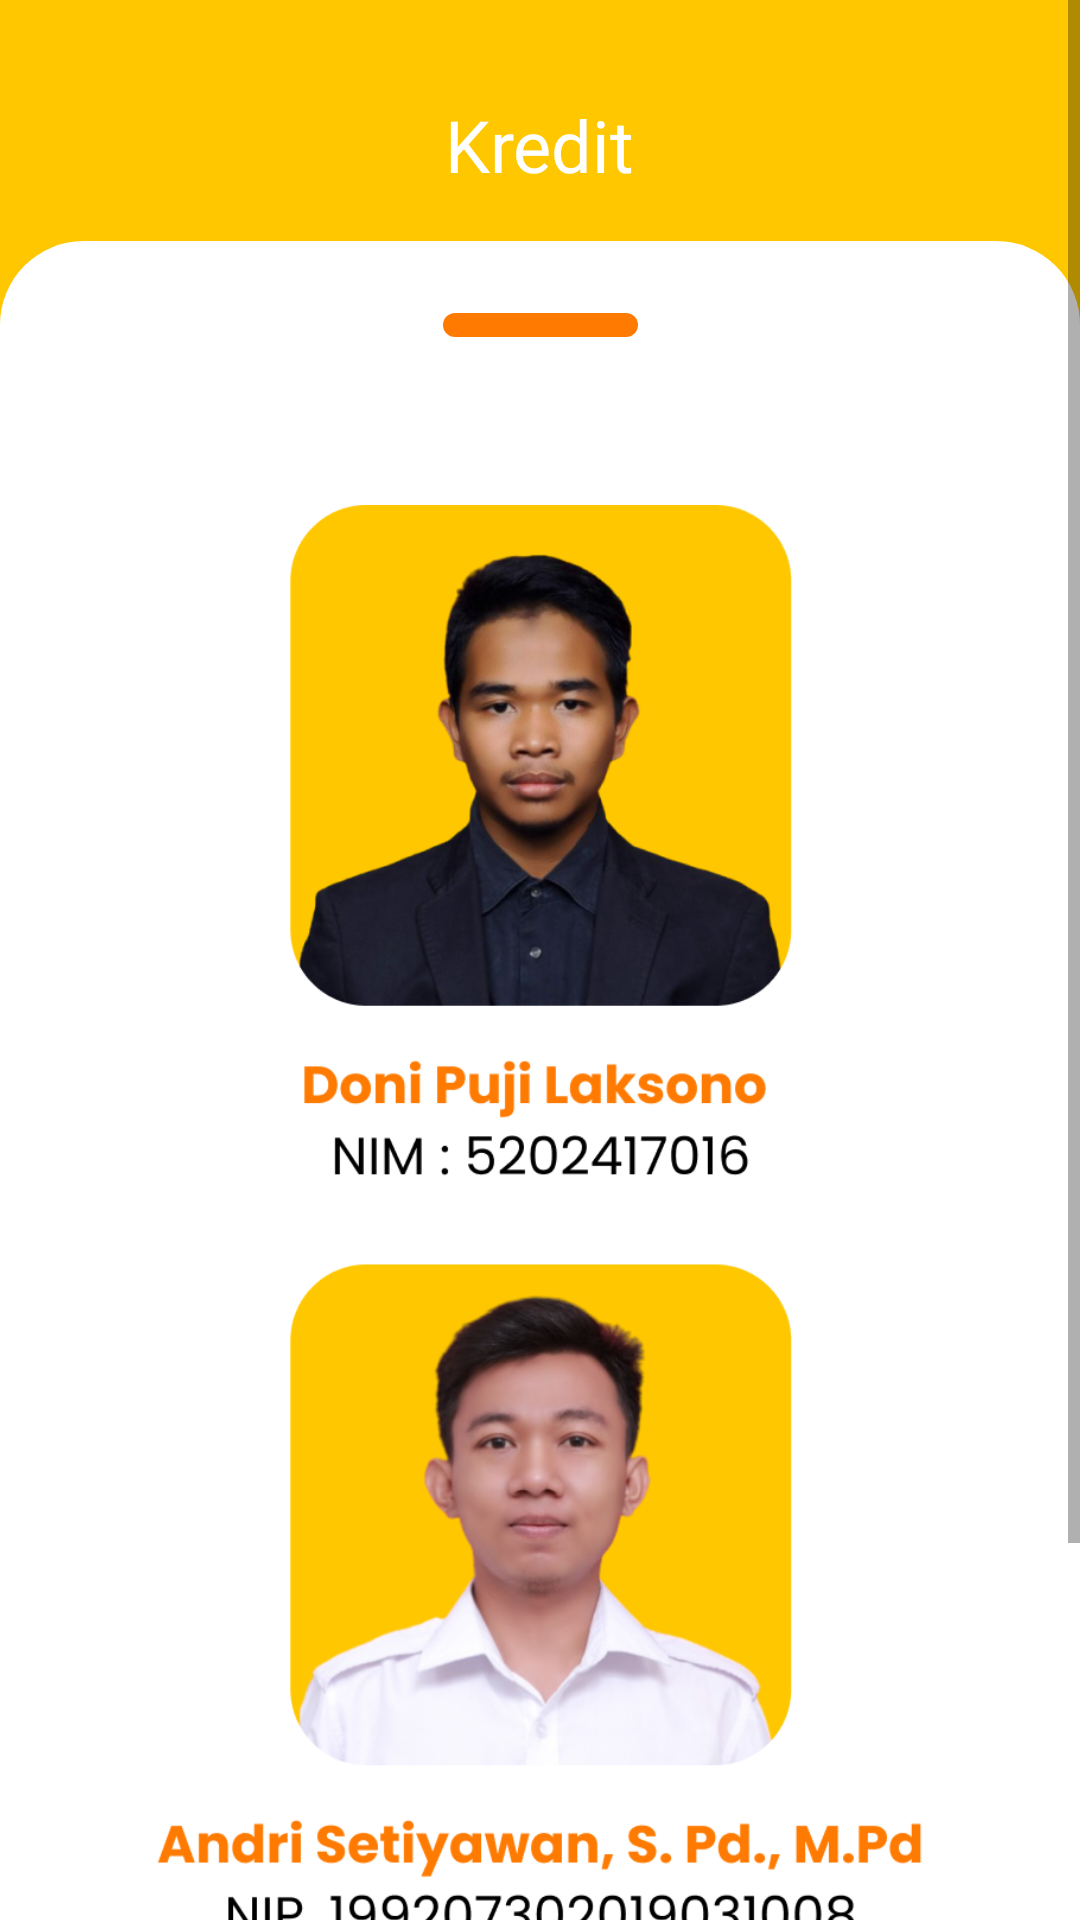

Here is an Android app screen rendered from its layout file. Give the layout XML and the strings, colors and styles it references.
<!-- AndroidManifest.xml: application theme Theme.PKKWU -->
<!-- res/layout/fragment_kredit.xml -->
<?xml version="1.0" encoding="utf-8"?>
<ScrollView xmlns:android="http://schemas.android.com/apk/res/android"
    xmlns:tools="http://schemas.android.com/tools"
    android:layout_width="match_parent"
    android:layout_height="match_parent"
    xmlns:app="http://schemas.android.com/apk/res-auto"
    android:background="@color/kuning"
    tools:context=".KreditFragment">

    <androidx.constraintlayout.widget.ConstraintLayout
        android:layout_width="match_parent"
        android:layout_height="wrap_content">

        <TextView
            android:id="@+id/tv_judul"
            android:layout_width="wrap_content"
            android:layout_height="wrap_content"
            android:text="Kredit"
            android:layout_marginTop="32dp"
            android:fontFamily="@font/poppins_bold"
            android:textColor="@color/white"
            android:textSize="24sp"
            app:layout_constraintStart_toStartOf="parent"
            app:layout_constraintEnd_toEndOf="parent"
            app:layout_constraintTop_toTopOf="parent"/>

        <ImageView
            android:id="@+id/btn_back"
            android:layout_width="32dp"
            android:layout_height="32dp"
            android:layout_marginStart="16dp"
            android:background="@drawable/ic_round_arrow_back_24"
            android:backgroundTint="@color/white"
            app:layout_constraintBottom_toBottomOf="@id/tv_judul"
            app:layout_constraintStart_toStartOf="parent"
            app:layout_constraintTop_toTopOf="@id/tv_judul" />


        <ImageView
            android:id="@+id/bg_round"
            android:layout_width="match_parent"
            android:layout_height="0dp"
            android:src="@drawable/homeroundbg"
            android:layout_marginTop="16dp"
            app:layout_constraintStart_toStartOf="parent"
            app:layout_constraintEnd_toEndOf="parent"
            app:layout_constraintTop_toBottomOf="@id/tv_judul"
            app:layout_constraintBottom_toBottomOf="parent"/>

        <ImageView
            android:id="@+id/iv_line"
            android:layout_width="wrap_content"
            android:layout_height="wrap_content"
            android:layout_marginTop="24dp"
            android:src="@drawable/ic_line"
            app:layout_constraintStart_toStartOf="parent"
            app:layout_constraintEnd_toEndOf="parent"
            app:layout_constraintTop_toTopOf="@id/bg_round"/>


        <ImageView
            android:id="@+id/iv_orang"
            android:layout_width="295dp"
            android:layout_height="481dp"
            android:layout_marginTop="64dp"
            android:src="@drawable/bio"
            app:layout_constraintBottom_toTopOf="@id/tv_icon8"
            app:layout_constraintEnd_toEndOf="parent"
            app:layout_constraintStart_toStartOf="parent"
            app:layout_constraintTop_toTopOf="@id/iv_line" />

        <TextView
            android:id="@+id/tv_icon8"
            android:layout_width="wrap_content"
            android:layout_height="wrap_content"
            android:layout_marginBottom="64dp"
            android:layout_marginTop="64dp"
            android:text="Illustration by : https://icons8.com"
            app:layout_constraintTop_toBottomOf="@id/iv_orang"
            app:layout_constraintStart_toStartOf="parent"
            app:layout_constraintEnd_toEndOf="parent"
            app:layout_constraintBottom_toBottomOf="parent"/>

    </androidx.constraintlayout.widget.ConstraintLayout>



</ScrollView>
<!-- resources referenced by this layout -->
<resources>
  <color name="kuning">#FFC700</color>
  <color name="white">#FFFFFFFF</color>
  <!-- drawable bio: png bitmap (drawable, 269819 bytes) -->
  <!-- drawable homeroundbg (drawable) -->
  <?xml version="1.0" encoding="utf-8"?>
  <shape
      xmlns:android="http://schemas.android.com/apk/res/android"
      android:shape="rectangle">
  
      <solid
          android:color="#FFFFFF"/>
  
      <corners
          android:topRightRadius="28dp"
          android:topLeftRadius="28dp" />
  
  </shape>
  <!-- drawable ic_line (drawable) -->
  <vector xmlns:android="http://schemas.android.com/apk/res/android"
      android:width="65dp"
      android:height="8dp"
      android:viewportWidth="65"
      android:viewportHeight="8">
    <path
        android:pathData="M4,0L61,0A4,4 0,0 1,65 4L65,4A4,4 0,0 1,61 8L4,8A4,4 0,0 1,0 4L0,4A4,4 0,0 1,4 0z"
        android:fillColor="#FF7A00"/>
  </vector>
  <style name="Theme.PKKWU" parent="Theme.MaterialComponents.DayNight.NoActionBar">
          
          <item name="colorPrimary">@color/purple_500</item>
          <item name="colorPrimaryVariant">@color/purple_700</item>
          <item name="colorOnPrimary">@color/white</item>
          
          <item name="colorSecondary">@color/teal_200</item>
          <item name="colorSecondaryVariant">@color/teal_700</item>
          <item name="colorOnSecondary">@color/black</item>
          
          <item name="android:statusBarColor" tools:targetApi="l">@color/kuning</item>
          
      </style>
  <color name="purple_500">#FF6200EE</color>
  <color name="purple_700">#FF3700B3</color>
  <color name="teal_200">#FF03DAC5</color>
  <color name="teal_700">#FF018786</color>
  <color name="black">#FF000000</color>
</resources>
